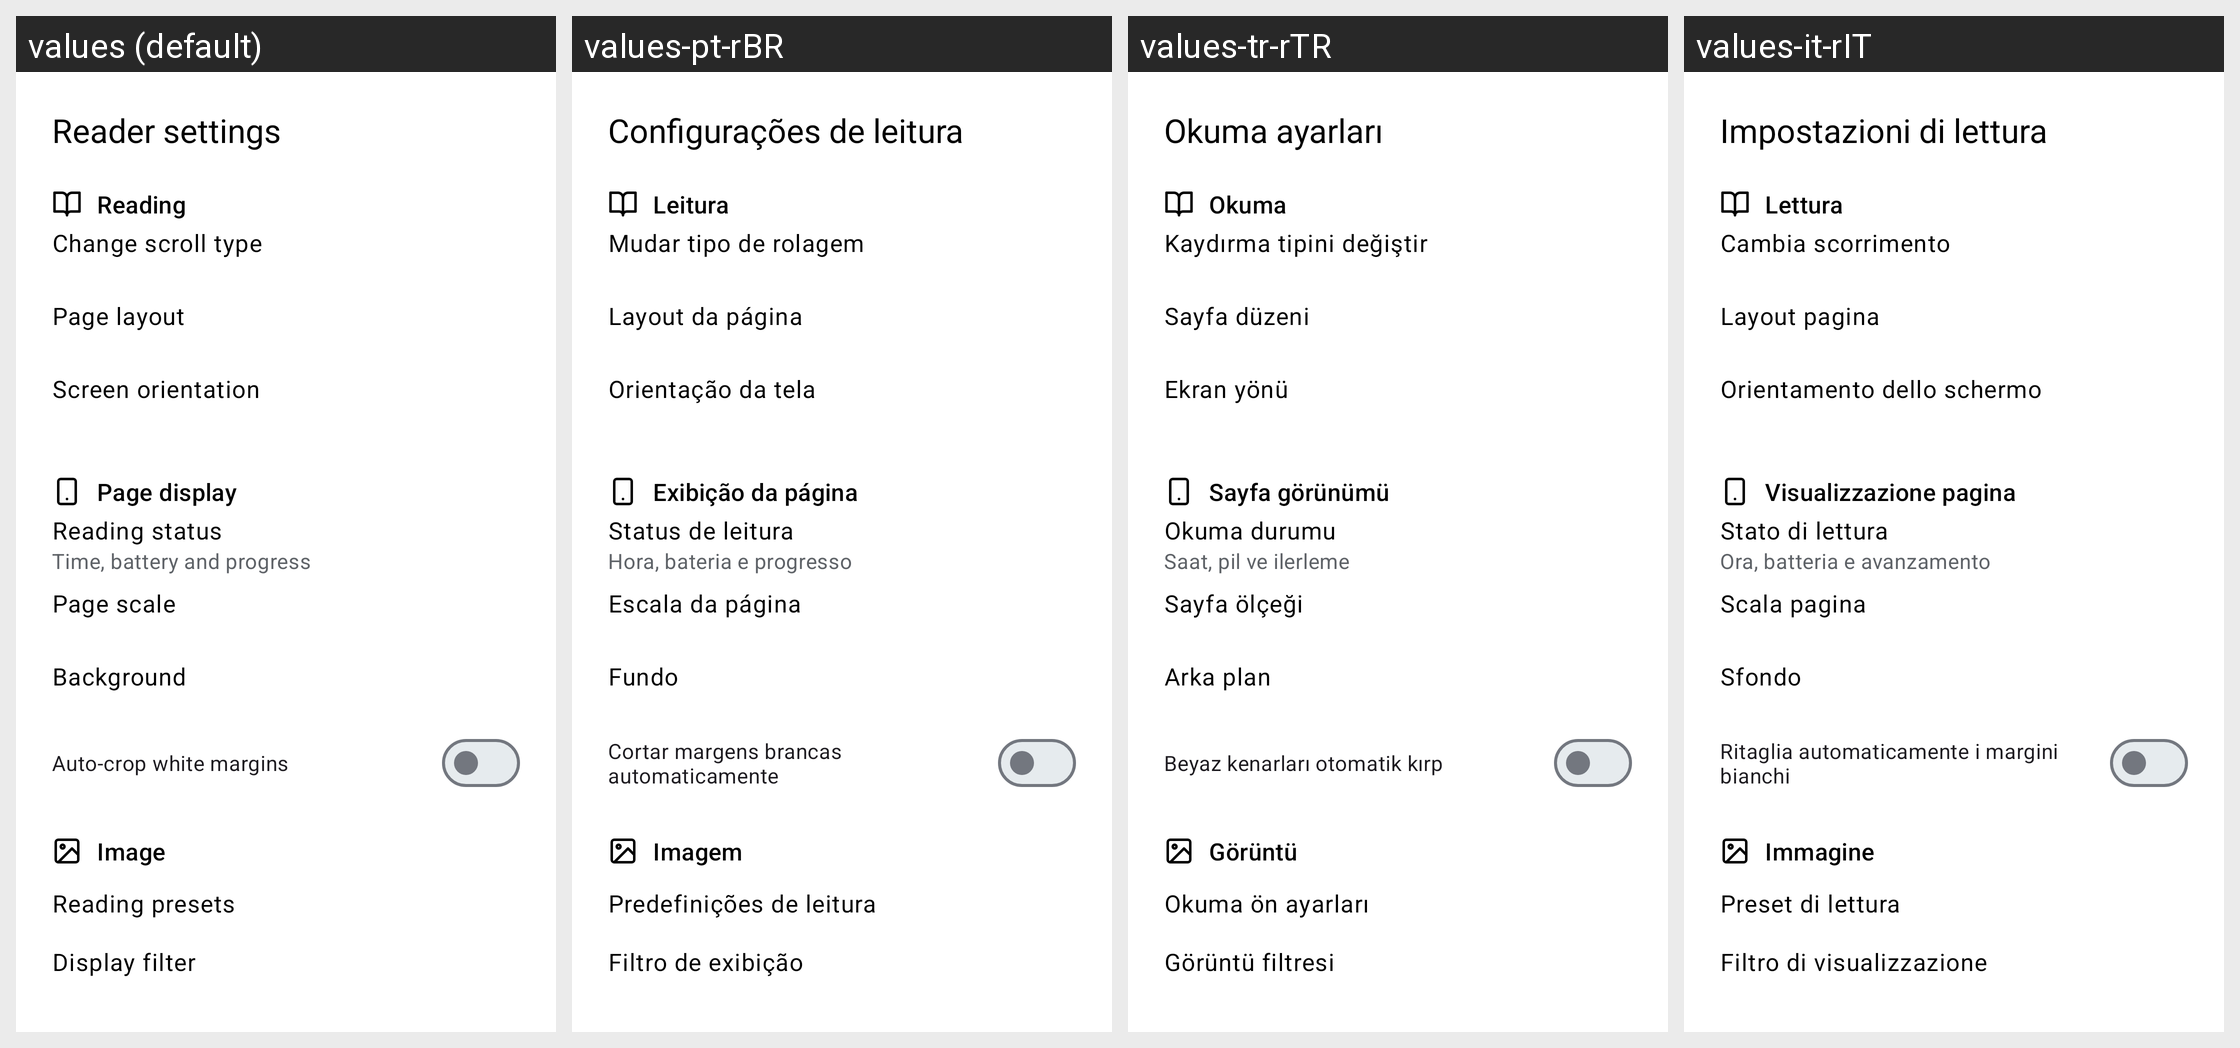

This grid shows one Android layout under several languages. Give, for every string resource on the screen, its name, the default text and each shown locale's text.
Android screen res/layout/reader_settings_sheet.xml rendered under 4 locales, left to right: values (default), values-pt-rBR, values-tr-rTR, values-it-rIT. Device: Nexus 5 (rendered at 1080×1920; each locale shown at half size, 540×960, under a caption strip naming it); theme AppTheme.Material3.
Other locales in the repository, not shown: values-ar-rSA, values-de-rDE, values-es-rES, values-fr-rFR, values-ja-rJP, values-ru-rRU, values-uk-rUA, values-zh-rCN, values-zh-rTW.
Strings drawn on this screen, with the default value and each locale's value (text and hints the layout hard-codes, and strings that could not be matched under every locale, appear in the picture but are not listed):

reader_settings_title
  values: Reader settings
  values-pt-rBR: Configurações de leitura
  values-tr-rTR: Okuma ayarları
  values-it-rIT: Impostazioni di lettura

reader_section_reading
  values: Reading
  values-pt-rBR: Leitura
  values-tr-rTR: Okuma
  values-it-rIT: Lettura

change_scroll_type
  values: Change scroll type
  values-pt-rBR: Mudar tipo de rolagem
  values-tr-rTR: Kaydırma tipini değiştir
  values-it-rIT: Cambia scorrimento

reader_spread_title
  values: Page layout
  values-pt-rBR: Layout da página
  values-tr-rTR: Sayfa düzeni
  values-it-rIT: Layout pagina

reader_orientation_title
  values: Screen orientation
  values-pt-rBR: Orientação da tela
  values-tr-rTR: Ekran yönü
  values-it-rIT: Orientamento dello schermo

reader_section_display
  values: Page display
  values-pt-rBR: Exibição da página
  values-tr-rTR: Sayfa görünümü
  values-it-rIT: Visualizzazione pagina

reader_status_title
  values: Reading status
  values-pt-rBR: Status de leitura
  values-tr-rTR: Okuma durumu
  values-it-rIT: Stato di lettura

reader_status_summary
  values: Time, battery and progress
  values-pt-rBR: Hora, bateria e progresso
  values-tr-rTR: Saat, pil ve ilerleme
  values-it-rIT: Ora, batteria e avanzamento

reader_scale_title
  values: Page scale
  values-pt-rBR: Escala da página
  values-tr-rTR: Sayfa ölçeği
  values-it-rIT: Scala pagina

reader_background_title
  values: Background
  values-pt-rBR: Fundo
  values-tr-rTR: Arka plan
  values-it-rIT: Sfondo

reader_auto_crop_title
  values: Auto-crop white margins
  values-pt-rBR: Cortar margens brancas automaticamente
  values-tr-rTR: Beyaz kenarları otomatik kırp
  values-it-rIT: Ritaglia automaticamente i margini bianchi

reader_section_image
  values: Image
  values-pt-rBR: Imagem
  values-tr-rTR: Görüntü
  values-it-rIT: Immagine

reader_preset_title
  values: Reading presets
  values-pt-rBR: Predefinições de leitura
  values-tr-rTR: Okuma ön ayarları
  values-it-rIT: Preset di lettura

reader_filter_title
  values: Display filter
  values-pt-rBR: Filtro de exibição
  values-tr-rTR: Görüntü filtresi
  values-it-rIT: Filtro di visualizzazione
